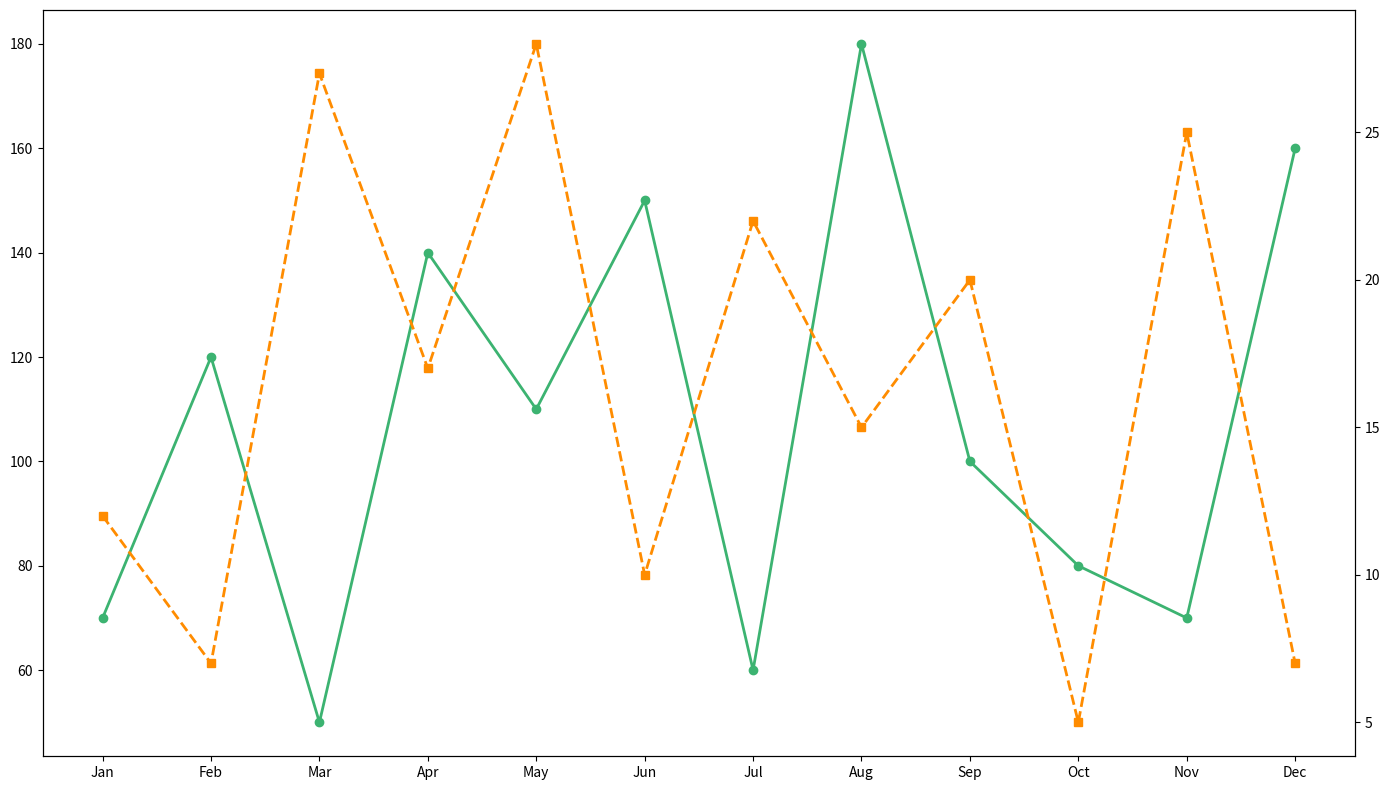

Here is the Python script that generated this plot:
import matplotlib.pyplot as plt
import numpy as np

# Define the months as x-axis labels
months = ["Jan", "Feb", "Mar", "Apr", "May", "Jun", "Jul", "Aug", "Sep", "Oct", "Nov", "Dec"]

# Rainfall data now has shuffled values to reflect randomness while maintaining dimension
rainfall = [70, 120, 50, 140, 110, 150, 60, 180, 100, 80, 70, 160]

# Average temperature data also shuffled to reflect randomness
avg_temperature = [12, 7, 27, 17, 28, 10, 22, 15, 20, 5, 25, 7]

# Create a figure and axis for the first plot
fig, ax1 = plt.subplots(figsize=(14, 8))

# Rainfall data plotted with markers and line style
ax1.plot(months, rainfall, marker='o', linestyle='-', color='mediumseagreen', linewidth=2)

# Create a second y-axis for average temperature data
ax2 = ax1.twinx()

# Average temperature data plotted with different markers and line style
ax2.plot(months, avg_temperature, marker='s', linestyle='--', color='darkorange', linewidth=2)

# Adjust layout to prevent overlapping
fig.tight_layout()

# Display the plot
plt.show()
